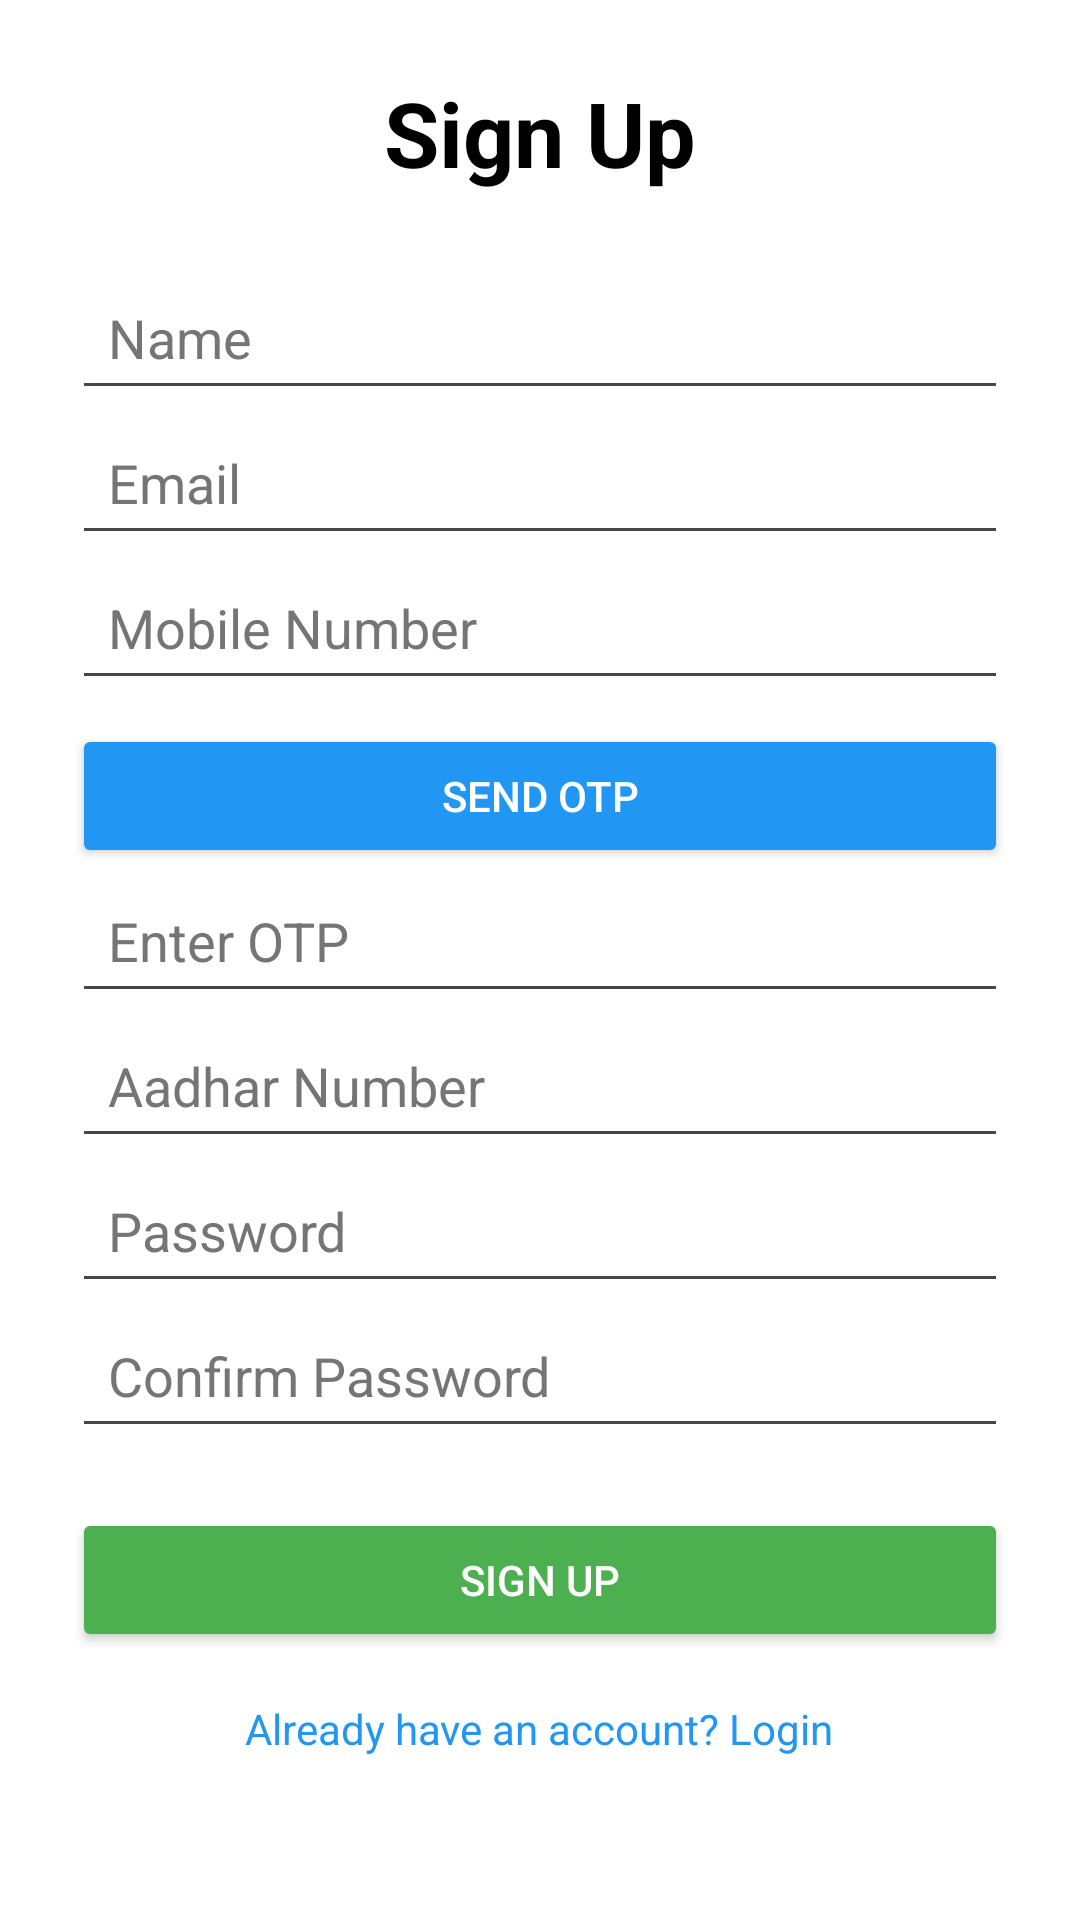

Here is an Android app screen rendered from its layout file. Give the layout XML and the strings, colors and styles it references.
<!-- AndroidManifest.xml: application theme Theme.TouristApp -->
<!-- res/layout/activity_signup.xml -->
<?xml version="1.0" encoding="utf-8"?>
<ScrollView
    xmlns:android="http://schemas.android.com/apk/res/android"
    android:layout_width="match_parent"
    android:layout_height="match_parent"
    android:background="#FFFFFF"
    android:padding="24dp">

    <LinearLayout
        android:orientation="vertical"
        android:layout_width="match_parent"
        android:layout_height="wrap_content">

        <TextView
            android:layout_width="wrap_content"
            android:layout_height="wrap_content"
            android:layout_gravity="center"
            android:paddingBottom="24dp"
            android:text="@string/sign_up"
            android:textColor="#000000"
            android:textSize="30sp"
            android:textStyle="bold" />

        <EditText
            android:id="@+id/etName"
            android:layout_width="match_parent"
            android:layout_height="wrap_content"
            android:hint="@string/name_hint"
            android:textColor="#000000"
            android:textColorHint="#757575"
            android:inputType="textPersonName"
            android:autofillHints="name"
            android:padding="12dp" />

        <EditText
            android:id="@+id/etEmail"
            android:layout_width="match_parent"
            android:layout_height="wrap_content"
            android:hint="@string/email_hint"
            android:textColor="#000000"
            android:textColorHint="#757575"
            android:inputType="textEmailAddress"
            android:autofillHints="emailAddress"
            android:padding="12dp"/>

        
        <EditText
            android:id="@+id/etPhone"
            android:layout_width="match_parent"
            android:layout_height="wrap_content"
            android:hint="Mobile Number"
            android:textColor="#000000"
            android:textColorHint="#757575"
            android:inputType="phone"
            android:maxLength="10"
            android:padding="12dp"/>

        
        <Button
            android:id="@+id/btnSendOtp"
            android:layout_width="match_parent"
            android:layout_height="wrap_content"
            android:text="Send OTP"
            android:backgroundTint="#2196F3"
            android:textColor="#FFFFFF"
            android:layout_marginTop="8dp"/>

        
        <EditText
            android:id="@+id/etOtp"
            android:layout_width="match_parent"
            android:layout_height="wrap_content"
            android:hint="Enter OTP"
            android:textColor="#000000"
            android:textColorHint="#757575"
            android:inputType="number"
            android:maxLength="6"
            android:padding="12dp"/>

        
        <EditText
            android:id="@+id/etAadhar"
            android:layout_width="match_parent"
            android:layout_height="wrap_content"
            android:hint="Aadhar Number"
            android:textColor="#000000"
            android:textColorHint="#757575"
            android:inputType="number"
            android:maxLength="12"
            android:padding="12dp"/>

        <EditText
            android:id="@+id/etPassword"
            android:layout_width="match_parent"
            android:layout_height="wrap_content"
            android:hint="@string/password_hint"
            android:textColor="#000000"
            android:textColorHint="#757575"
            android:inputType="textPassword"
            android:autofillHints="password"
            android:padding="12dp"/>

        <EditText
            android:id="@+id/etConfirmPassword"
            android:layout_width="match_parent"
            android:layout_height="wrap_content"
            android:hint="@string/confirm_password_hint"
            android:textColor="#000000"
            android:textColorHint="#757575"
            android:inputType="textPassword"
            android:autofillHints="password"
            android:padding="12dp"/>

        <Button
            android:id="@+id/btnSignUp"
            android:layout_width="match_parent"
            android:layout_height="wrap_content"
            android:text="@string/sign_up"
            android:backgroundTint="#4CAF50"
            android:textColor="#FFFFFF"
            android:layout_marginTop="20dp"/>

        <TextView
            android:id="@+id/tvLogin"
            android:layout_width="wrap_content"
            android:layout_height="wrap_content"
            android:text="@string/already_have_account"
            android:textColor="#2196F3"
            android:layout_gravity="center"
            android:layout_marginTop="16dp"
            android:clickable="true"
            android:focusable="true"/>

    </LinearLayout>
</ScrollView>
<!-- resources referenced by this layout -->
<resources>
  <string name="already_have_account">Already have an account? Login</string>
  <string name="confirm_password_hint">Confirm Password</string>
  <string name="email_hint">Email</string>
  <string name="name_hint">Name</string>
  <string name="password_hint">Password</string>
  <string name="sign_up">Sign Up</string>
  <style name="Theme.TouristApp" parent="Base.Theme.TouristApp" />
  <style name="Base.Theme.TouristApp" parent="Theme.Material3.DayNight.NoActionBar">
          
          
      </style>
</resources>
